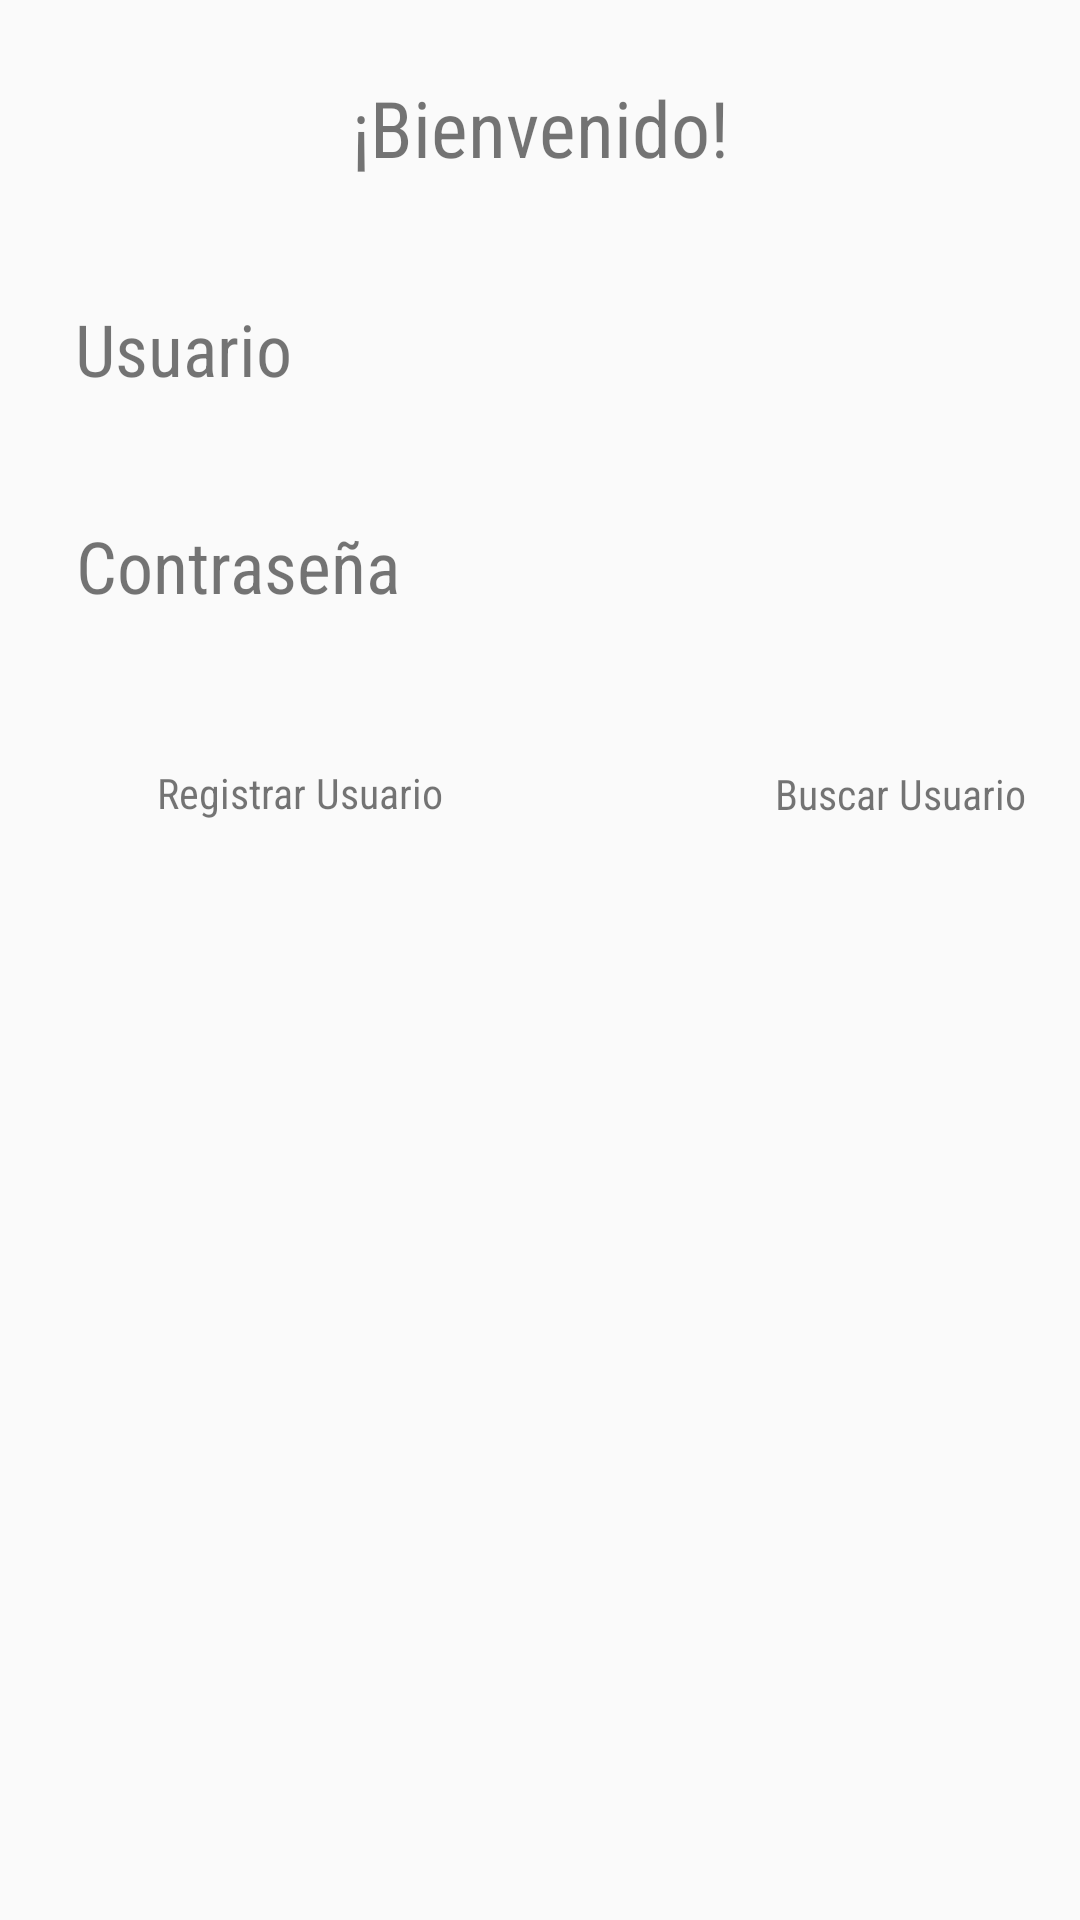

This screen was rendered from an Android layout file. Write that file and the resources it references.
<!-- AndroidManifest.xml: application theme AppTheme -->
<!-- res/layout/activity_main2.xml -->
<?xml version="1.0" encoding="utf-8"?>
<LinearLayout
    xmlns:android="http://schemas.android.com/apk/res/android"
    xmlns:app="http://schemas.android.com/apk/res-auto"
    xmlns:tools="http://schemas.android.com/tools"
    android:layout_width="match_parent"
    android:layout_height="match_parent"
    tools:context=".Main2Activity"
    android:orientation="vertical">

    <TextView
        android:id="@+id/tvbienvenido"
        android:layout_width="match_parent"
        android:layout_height="wrap_content"
        android:layout_marginStart="10dp"
        android:layout_marginTop="25dp"
        android:layout_marginEnd="10dp"
        android:text="¡Bienvenido!"
        android:textAlignment="center"
        android:textSize="26sp"/>

    <TextView
        android:id="@+id/tvuser"
        android:layout_width="wrap_content"
        android:layout_height="wrap_content"
        android:layout_marginTop="40dp"
        android:layout_marginStart="25dp"
        android:text="Usuario"
        android:textAlignment="center"
        android:textSize="24sp"/>

    <TextView
        android:id="@+id/tvpass"
        android:layout_width="wrap_content"
        android:layout_height="wrap_content"
        android:layout_marginTop="40dp"
        android:layout_marginStart="25dp"
        android:text="Contraseña"
        android:textAlignment="center"
        android:textSize="24sp" />

    <FrameLayout
        android:id="@+id/registrarUser"
        android:layout_width="120dp"
        android:layout_height="130dp"
        android:layout_marginStart="40dp"
        android:layout_marginTop="50dp"
        android:clickable="true">

        <ImageView
            android:layout_width="match_parent"
            android:layout_height="match_parent"
            android:layout_marginTop="10dp"
            android:background="@drawable/ic_person_add" />

        <TextView
            android:layout_width="match_parent"
            android:layout_height="wrap_content"
            android:text="Registrar Usuario"
            android:textAlignment="center" />
    </FrameLayout>


    <FrameLayout
        android:id="@+id/BuscarUser"
        android:layout_width="120dp"
        android:layout_height="130dp"
        android:layout_marginStart="240dp"
        android:layout_marginTop="-130dp"
        android:clickable="true">

        <ImageView
            android:layout_width="match_parent"
            android:layout_height="match_parent"
            android:layout_marginTop="10dp"
            android:background="@drawable/ic_search_black" />

        <TextView
            android:layout_width="match_parent"
            android:layout_height="wrap_content"
            android:text="Buscar Usuario"
            android:textAlignment="center" />
    </FrameLayout>

</LinearLayout>
<!-- resources referenced by this layout -->
<resources>
  <style name="AppTheme" parent="Theme.AppCompat.Light.NoActionBar">
          
          <item name="colorPrimary">@color/colorPrimary</item>
          <item name="colorPrimaryDark">@color/colorPrimaryDark</item>
          <item name="colorAccent">@color/colorAccent</item>
          <item name="android:fontFamily">sans-serif-condensed</item>
          <item name="fontFamily">sans-serif-condensed</item>
          <item name="android:textViewStyle">@style/RobotoTextViewStyle</item>
      </style>
  <color name="colorPrimary">#1976d2</color>
  <color name="colorPrimaryDark">#004ba0</color>
  <color name="colorAccent">#D81B60</color>
  <style name="RobotoTextViewStyle" parent="android:Widget.TextView">
          <item name="android:fontFamily">sans-serif-condensed</item>
          <item name="fontFamily">sans-serif-condensed</item>
      </style>
</resources>
